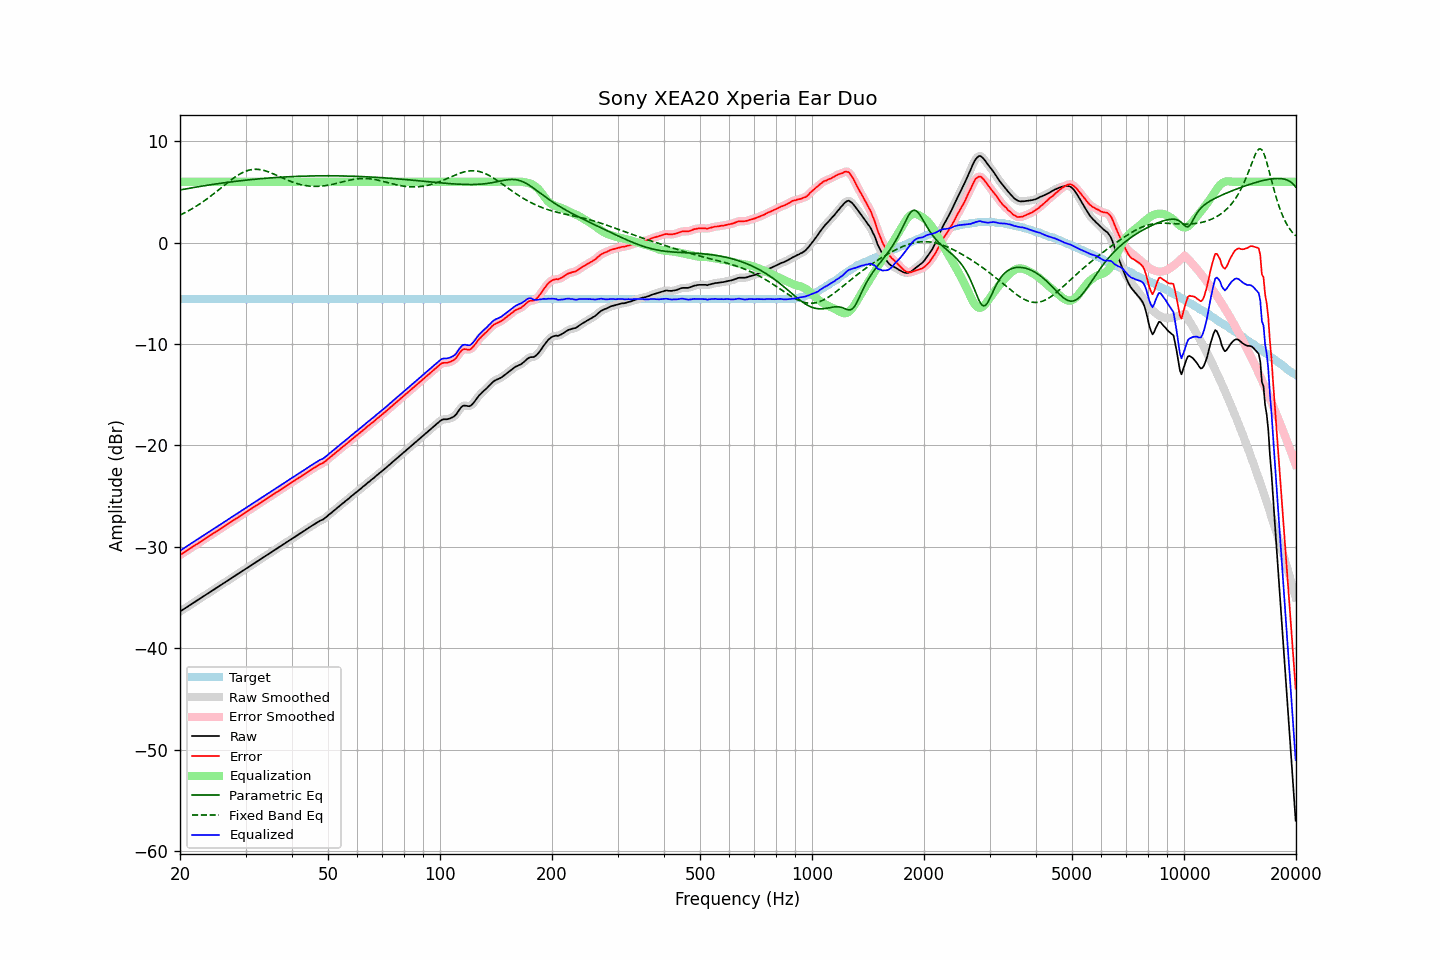

Source data for this figure (header and first rows):
frequency, raw, error, smoothed, error_smoothed, equalization, parametric_eq, fixed_band_eq, equalized_raw, equalized_smoothed, target
20.00, -36.38, -30.81, -36.38, -30.81, 6.00, 5.19, 2.72, -30.38, -30.38, -5.57
20.20, -36.28, -30.71, -36.28, -30.71, 6.00, 5.22, 2.79, -30.28, -30.28, -5.57
20.40, -36.17, -30.60, -36.17, -30.60, 6.00, 5.25, 2.87, -30.17, -30.17, -5.57
20.61, -36.07, -30.50, -36.07, -30.50, 6.00, 5.28, 2.95, -30.07, -30.07, -5.57
20.81, -35.97, -30.40, -35.97, -30.40, 6.00, 5.31, 3.03, -29.97, -29.97, -5.57
21.02, -35.86, -30.29, -35.86, -30.29, 6.00, 5.34, 3.12, -29.86, -29.86, -5.57
21.23, -35.76, -30.19, -35.76, -30.19, 6.00, 5.37, 3.21, -29.76, -29.76, -5.57
21.44, -35.66, -30.09, -35.66, -30.09, 6.00, 5.39, 3.30, -29.66, -29.66, -5.57
21.66, -35.56, -29.99, -35.56, -29.99, 6.00, 5.42, 3.39, -29.56, -29.56, -5.57
21.87, -35.45, -29.88, -35.45, -29.88, 6.00, 5.45, 3.48, -29.45, -29.45, -5.57
22.09, -35.35, -29.78, -35.35, -29.78, 6.00, 5.48, 3.58, -29.35, -29.35, -5.57
22.31, -35.25, -29.68, -35.25, -29.67, 6.00, 5.50, 3.68, -29.25, -29.25, -5.57
22.54, -35.14, -29.57, -35.15, -29.57, 6.00, 5.53, 3.79, -29.14, -29.15, -5.57
22.76, -35.04, -29.47, -35.04, -29.47, 6.00, 5.55, 3.89, -29.04, -29.04, -5.57
22.99, -34.94, -29.37, -34.94, -29.37, 6.00, 5.58, 4.00, -28.94, -28.94, -5.57
23.22, -34.83, -29.26, -34.84, -29.26, 6.00, 5.61, 4.11, -28.83, -28.84, -5.57
23.45, -34.73, -29.16, -34.73, -29.16, 6.00, 5.63, 4.22, -28.73, -28.73, -5.57
23.69, -34.63, -29.06, -34.63, -29.06, 6.00, 5.66, 4.34, -28.63, -28.63, -5.57
23.92, -34.52, -28.95, -34.52, -28.95, 6.00, 5.68, 4.46, -28.52, -28.52, -5.57
24.16, -34.42, -28.85, -34.42, -28.85, 6.00, 5.71, 4.57, -28.42, -28.42, -5.57
24.40, -34.32, -28.75, -34.32, -28.74, 6.00, 5.73, 4.70, -28.32, -28.32, -5.57
24.65, -34.21, -28.64, -34.21, -28.64, 6.00, 5.75, 4.82, -28.21, -28.21, -5.57
24.89, -34.11, -28.54, -34.11, -28.54, 6.00, 5.78, 4.95, -28.11, -28.11, -5.57
25.14, -34.01, -28.44, -34.01, -28.44, 6.00, 5.80, 5.07, -28.01, -28.01, -5.57
25.39, -33.91, -28.34, -33.91, -28.34, 6.00, 5.82, 5.20, -27.91, -27.91, -5.57
25.65, -33.80, -28.23, -33.81, -28.23, 6.00, 5.85, 5.33, -27.80, -27.81, -5.57
25.91, -33.70, -28.13, -33.70, -28.13, 6.00, 5.87, 5.46, -27.70, -27.70, -5.57
26.16, -33.60, -28.03, -33.60, -28.03, 6.00, 5.89, 5.58, -27.60, -27.60, -5.57
26.43, -33.49, -27.92, -33.50, -27.92, 6.00, 5.91, 5.71, -27.49, -27.50, -5.57
26.69, -33.39, -27.82, -33.39, -27.82, 6.00, 5.93, 5.84, -27.39, -27.39, -5.57
26.96, -33.29, -27.72, -33.29, -27.72, 6.00, 5.95, 5.96, -27.29, -27.29, -5.57
27.23, -33.18, -27.61, -33.19, -27.61, 6.00, 5.97, 6.09, -27.18, -27.19, -5.57
27.50, -33.08, -27.51, -33.08, -27.51, 6.00, 5.99, 6.21, -27.08, -27.08, -5.57
27.77, -32.98, -27.41, -32.98, -27.40, 6.00, 6.01, 6.32, -26.98, -26.98, -5.57
28.05, -32.87, -27.30, -32.87, -27.30, 6.00, 6.03, 6.44, -26.87, -26.87, -5.57
28.33, -32.77, -27.20, -32.77, -27.20, 6.00, 6.05, 6.55, -26.77, -26.77, -5.57
28.62, -32.67, -27.10, -32.67, -27.10, 6.00, 6.07, 6.65, -26.67, -26.67, -5.57
28.90, -32.57, -27.00, -32.57, -27.00, 6.00, 6.09, 6.74, -26.57, -26.57, -5.57
29.19, -32.46, -26.89, -32.47, -26.89, 6.00, 6.11, 6.83, -26.46, -26.47, -5.57
29.48, -32.36, -26.79, -32.36, -26.79, 6.00, 6.13, 6.91, -26.36, -26.36, -5.57
29.78, -32.26, -26.69, -32.26, -26.69, 6.00, 6.14, 6.99, -26.26, -26.26, -5.57
30.08, -32.15, -26.58, -32.16, -26.59, 6.00, 6.16, 7.05, -26.15, -26.16, -5.57
30.38, -32.05, -26.48, -32.05, -26.48, 6.00, 6.18, 7.11, -26.05, -26.05, -5.57
30.68, -31.95, -26.38, -31.95, -26.38, 6.00, 6.20, 7.15, -25.95, -25.95, -5.57
30.99, -31.84, -26.27, -31.85, -26.27, 6.00, 6.21, 7.19, -25.84, -25.85, -5.57
31.30, -31.74, -26.17, -31.74, -26.17, 6.00, 6.23, 7.21, -25.74, -25.74, -5.57
31.61, -31.64, -26.07, -31.64, -26.07, 6.00, 6.24, 7.23, -25.64, -25.64, -5.57
31.93, -31.53, -25.96, -31.54, -25.96, 6.00, 6.26, 7.23, -25.53, -25.54, -5.57
32.24, -31.43, -25.86, -31.43, -25.86, 6.00, 6.27, 7.23, -25.43, -25.43, -5.57
32.57, -31.33, -25.76, -31.33, -25.76, 6.00, 6.29, 7.22, -25.33, -25.33, -5.57
32.89, -31.22, -25.65, -31.22, -25.65, 6.00, 6.30, 7.20, -25.22, -25.22, -5.57
33.22, -31.12, -25.55, -31.12, -25.55, 6.00, 6.32, 7.17, -25.12, -25.12, -5.57
33.55, -31.02, -25.45, -31.02, -25.45, 6.00, 6.33, 7.13, -25.02, -25.02, -5.57
33.89, -30.92, -25.35, -30.92, -25.35, 6.00, 6.34, 7.08, -24.92, -24.92, -5.57
34.23, -30.81, -25.24, -30.82, -25.24, 6.00, 6.36, 7.03, -24.81, -24.82, -5.57
34.57, -30.71, -25.14, -30.71, -25.14, 6.00, 6.37, 6.98, -24.71, -24.71, -5.57
34.92, -30.61, -25.04, -30.61, -25.04, 6.00, 6.38, 6.92, -24.61, -24.61, -5.57
35.27, -30.50, -24.93, -30.51, -24.93, 6.00, 6.39, 6.85, -24.50, -24.51, -5.57
35.62, -30.40, -24.83, -30.40, -24.83, 6.00, 6.40, 6.79, -24.40, -24.40, -5.57
35.97, -30.30, -24.73, -30.30, -24.73, 6.00, 6.41, 6.72, -24.30, -24.30, -5.57
... 635 more rows
